pico-8 play session: mixed d-pad (fixed 12-tick cycle), after a click and taps of 🅾, ❎, 🅾+❎, 🅾 in the second before t = 0

[t = 2 s] mixed d-pad (1.2s cycle ×~1): → ← ↑ ↓ + 🅾/❎ taps, ~2s
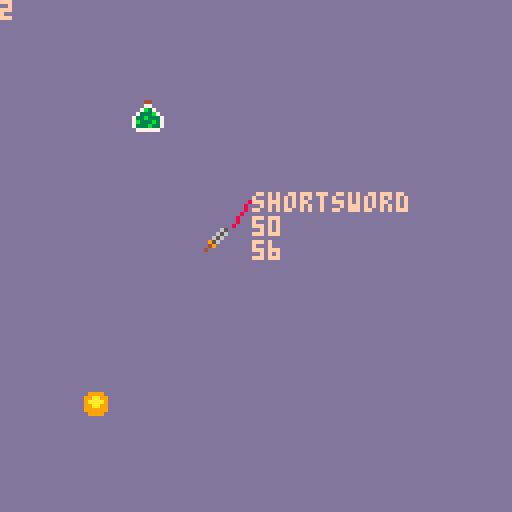
[t = 4 s] mixed d-pad (1.2s cycle ×~3): → ← ↑ ↓ + 🅾/❎ taps, ~4s
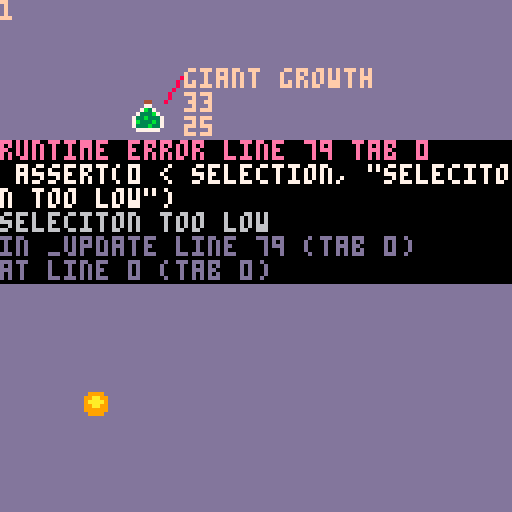

pico-8 cartridge
version 43
__lua__
--[[

tasks:
-add two more items to the cart
-add a selection graphic to the items
-make a store
--make silver as a currency
--give the items a value
--have 🅾️ purchase the selected item
--manage the player's silver
-using printh, log the transactions
-make two tagged output channels
-- 1. [store]
-- 2. [player]
-- log all of the game actions
-- that fit into those two groups
--ex. printh("[store] spent " .. item.value .. " silver on a " .. item.name, "debug.txt", true)

]]

--classic debugging tech
--always print(debug), assign
--whatever you care about to it
debug=""

function _init()
	selection = 1
	
	--debug varaibles
	debug_selection = false
	
	
	items = {}
	
	potion = {}
	potion.name = "giant growth"
	potion.x = 33
	potion.y = 25
	potion.spr = 1
	
	dagger = {}
	dagger.name = "shortsword"
	dagger.x = 50
	dagger.y = 56
	dagger.spr = 2
	
	coin = {}
	coin.name = "dabloon"
	coin.x = 20
	coin.y = 97
	coin.spr = 3
	
	add(items, potion)
	add(items, dagger)
	add(items, coin)
	
	
	
end

function _update()
	if btnp(⬅️) then
		selection -= 1
	end
	
	if btnp(➡️) then
		selection += 1
		if selection > #items then
			selection = 1
		end
 	printh("item selection is now " .. selection, "debug.txt", false, true)
 end
 
 
 if btnp(❎) then
 	debug_selection = not debug_selection
 end
 
 assert(0 < selection, "seleciton too low")
	assert(selection <= #items, "selection  too high")
end

function _draw()
 cls(13)
 
 --the other end of the classic
 debug = selection
 print(debug, 15)
	for item in all(items) do
		spr(item.spr, item.x, item.y)
	end
	
	if debug_selection then
		item = items[selection]
		line(item.x+8, item.y, item.x+12, item.y-6, 8)
		print(item.name, item.x+13, item.y-8, 15)
		print(item.x)
		print(item.y)
	end
end
__gfx__
00000000000440000000000000000000000000000000000000000000000000000000000000000000000000000000000000000000000000000000000000000000
00000000000770000000065000999900000000000000000000000000000000000000000000000000000000000000000000000000000000000000000000000000
00700700007b370000006560099aa990000000000000000000000000000000000000000000000000000000000000000000000000000000000000000000000000
0007700007333b700006560009aaaa90000000000000000000000000000000000000000000000000000000000000000000000000000000000000000000000000
00077000733b333700956000099aa990000000000000000000000000000000000000000000000000000000000000000000000000000000000000000000000000
007007007b333b370049000009999990000000000000000000000000000000000000000000000000000000000000000000000000000000000000000000000000
000000007333b3370400000000999900000000000000000000000000000000000000000000000000000000000000000000000000000000000000000000000000
00000000077777700000000000000000000000000000000000000000000000000000000000000000000000000000000000000000000000000000000000000000
